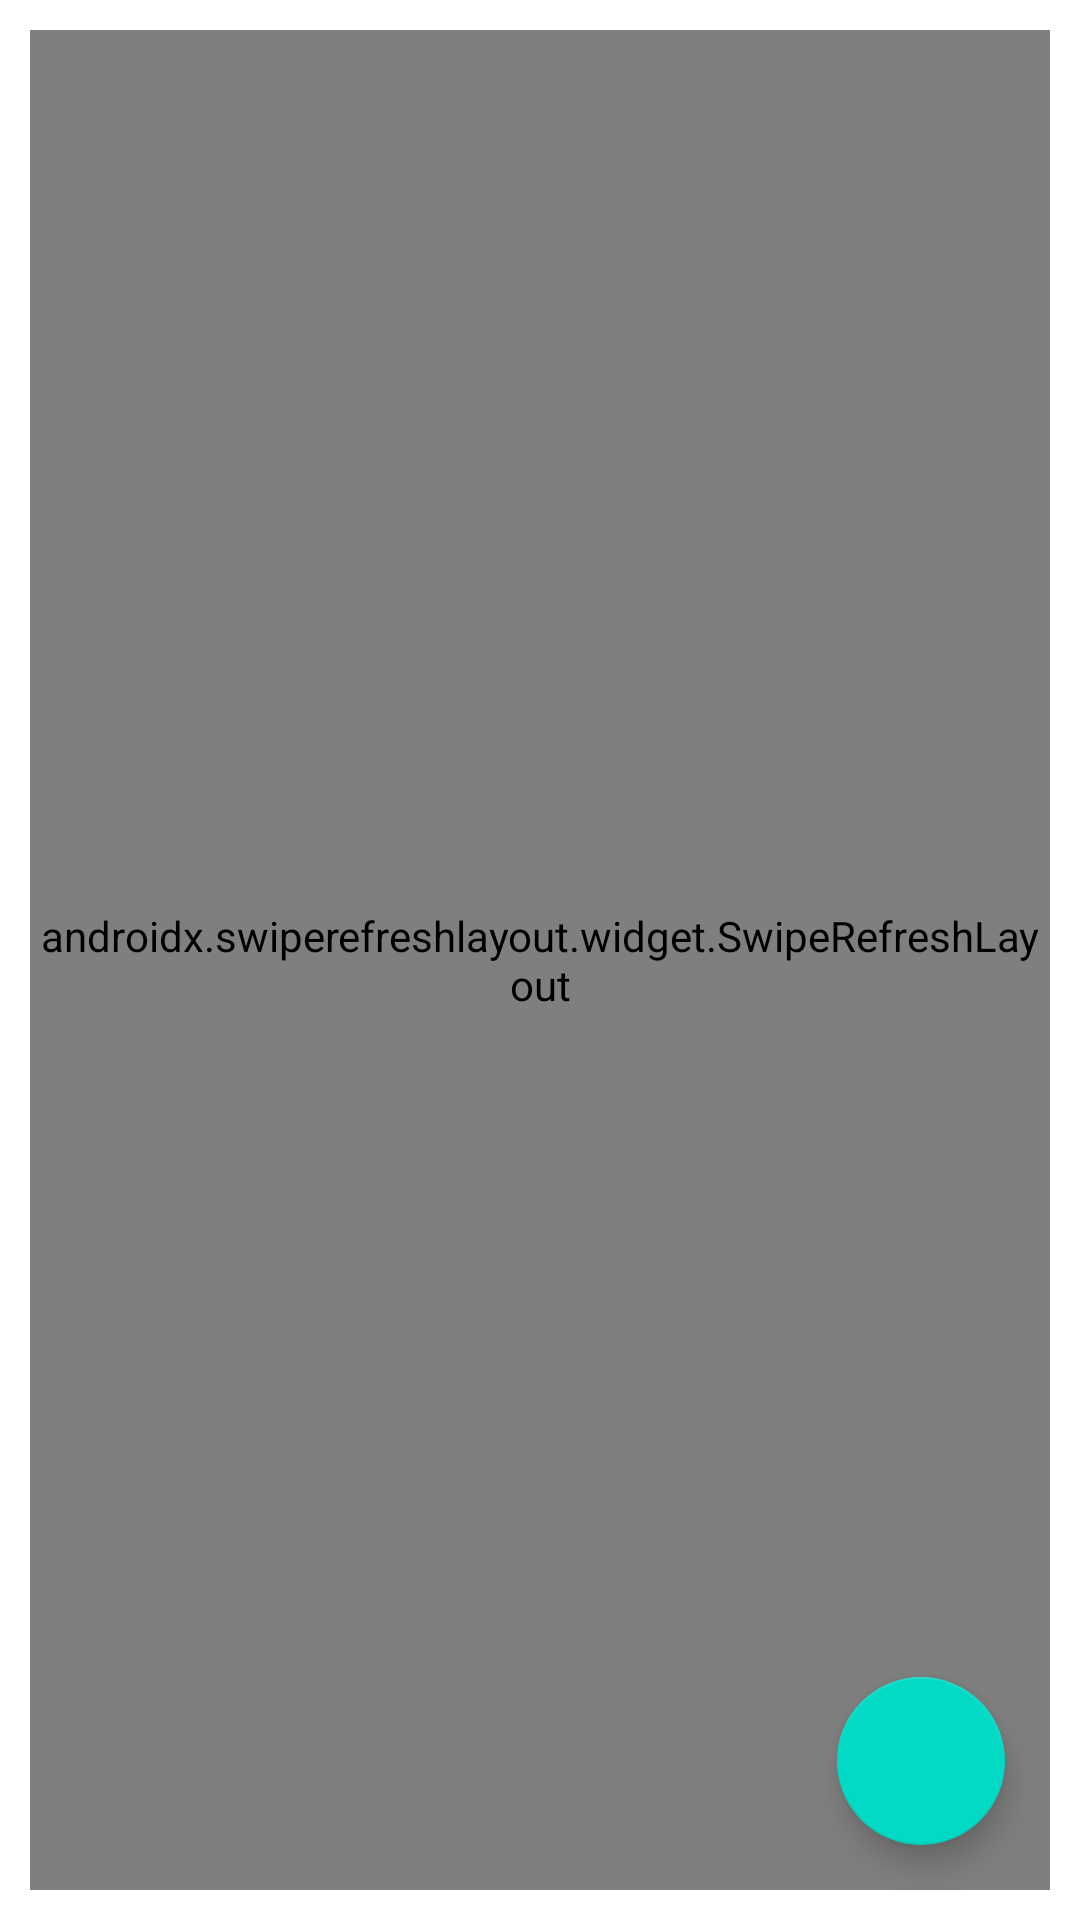

Here is an Android app screen rendered from its layout file. Give the layout XML and the strings, colors and styles it references.
<!-- AndroidManifest.xml: application theme Theme.Crudmysql -->
<!-- res/layout/activity_main.xml -->
<?xml version="1.0" encoding="utf-8"?>
<RelativeLayout xmlns:android="http://schemas.android.com/apk/res/android"
    xmlns:app="http://schemas.android.com/apk/res-auto"
    xmlns:tools="http://schemas.android.com/tools"
    android:layout_width="match_parent"
    android:layout_height="match_parent"
    android:padding="10dp"
    tools:context=".MainActivity">

    <androidx.swiperefreshlayout.widget.SwipeRefreshLayout
        android:id="@+id/srl_data"
        android:layout_width="match_parent"
        android:layout_height="match_parent">
        <androidx.recyclerview.widget.RecyclerView
            android:id="@+id/rv_data"
            android:layout_width="match_parent"
            android:layout_height="match_parent"
            tools:listitem="@layout/kolom_item" />
    </androidx.swiperefreshlayout.widget.SwipeRefreshLayout>

    <ProgressBar
        android:id="@+id/pb_data"
        android:layout_width="wrap_content"
        android:layout_height="wrap_content"
        android:layout_centerInParent="true"
        android:visibility="invisible"/>
    <com.google.android.material.floatingactionbutton.FloatingActionButton
        android:id="@+id/fab_tambah"
        android:layout_margin="15dp"
        android:layout_width="wrap_content"
        android:layout_height="wrap_content"
        android:layout_alignParentBottom="true"
        android:layout_alignParentRight="true"
        android:src="@drawable/ic_tambah"/>


</RelativeLayout>
<!-- res/layout/kolom_item.xml (included above) -->
<?xml version="1.0" encoding="utf-8"?>
<LinearLayout
    xmlns:android="http://schemas.android.com/apk/res/android"
    android:orientation="vertical"
    android:layout_width="match_parent"
    android:layout_height="wrap_content"
    android:background="@drawable/rounded_bg"
    android:padding="10dp"
    android:layout_margin="5dp">
    <TextView
        android:id="@+id/tv_id"
        android:layout_width="wrap_content"
        android:layout_height="wrap_content"
        android:text="ID"
        android:visibility="gone"/>
    <TextView
        android:id="@+id/tv_nim"
        android:layout_width="wrap_content"
        android:layout_height="wrap_content"
        android:textSize="15sp"
        android:textStyle="bold"
        android:text="NIM"/>
    <TextView
        android:id="@+id/tv_nama"
        android:layout_width="wrap_content"
        android:layout_height="wrap_content"
        android:text="Nama"/>
    <TextView
        android:id="@+id/tv_angkatan"
        android:layout_width="wrap_content"
        android:layout_height="wrap_content"
        android:text="Angkatan"/>
</LinearLayout>
<!-- resources referenced by this layout -->
<resources>
  <!-- drawable rounded_bg (drawable) -->
  <?xml version="1.0" encoding="utf-8"?>
  <selector
      xmlns:android="http://schemas.android.com/apk/res/android">
      <item>
          <shape>
              <solid android:color="@color/white"/>
              <corners android:radius="10dp"/>
              <stroke
                  android:color="@color/purple_500"
                  android:width="3dp"/>
          </shape>
      </item>
  
  </selector>
  <style name="Theme.Crudmysql" parent="Theme.MaterialComponents.DayNight.DarkActionBar">
          
          <item name="colorPrimary">@color/purple_500</item>
          <item name="colorPrimaryVariant">@color/purple_700</item>
          <item name="colorOnPrimary">@color/white</item>
          
          <item name="colorSecondary">@color/teal_200</item>
          <item name="colorSecondaryVariant">@color/teal_700</item>
          <item name="colorOnSecondary">@color/black</item>
          
          <item name="android:statusBarColor" tools:targetApi="l">?attr/colorPrimaryVariant</item>
          
      </style>
  <!-- not gathered from this repository: default colours our renderer supplied (Android Studio template values) -->
  <color name="purple_500">#FF6200EE</color>
  <color name="purple_700">#FF3700B3</color>
  <color name="teal_200">#FF03DAC5</color>
  <color name="teal_700">#FF018786</color>
  <color name="black">#FF000000</color>
  <color name="white">#FFFFFFFF</color>
</resources>
